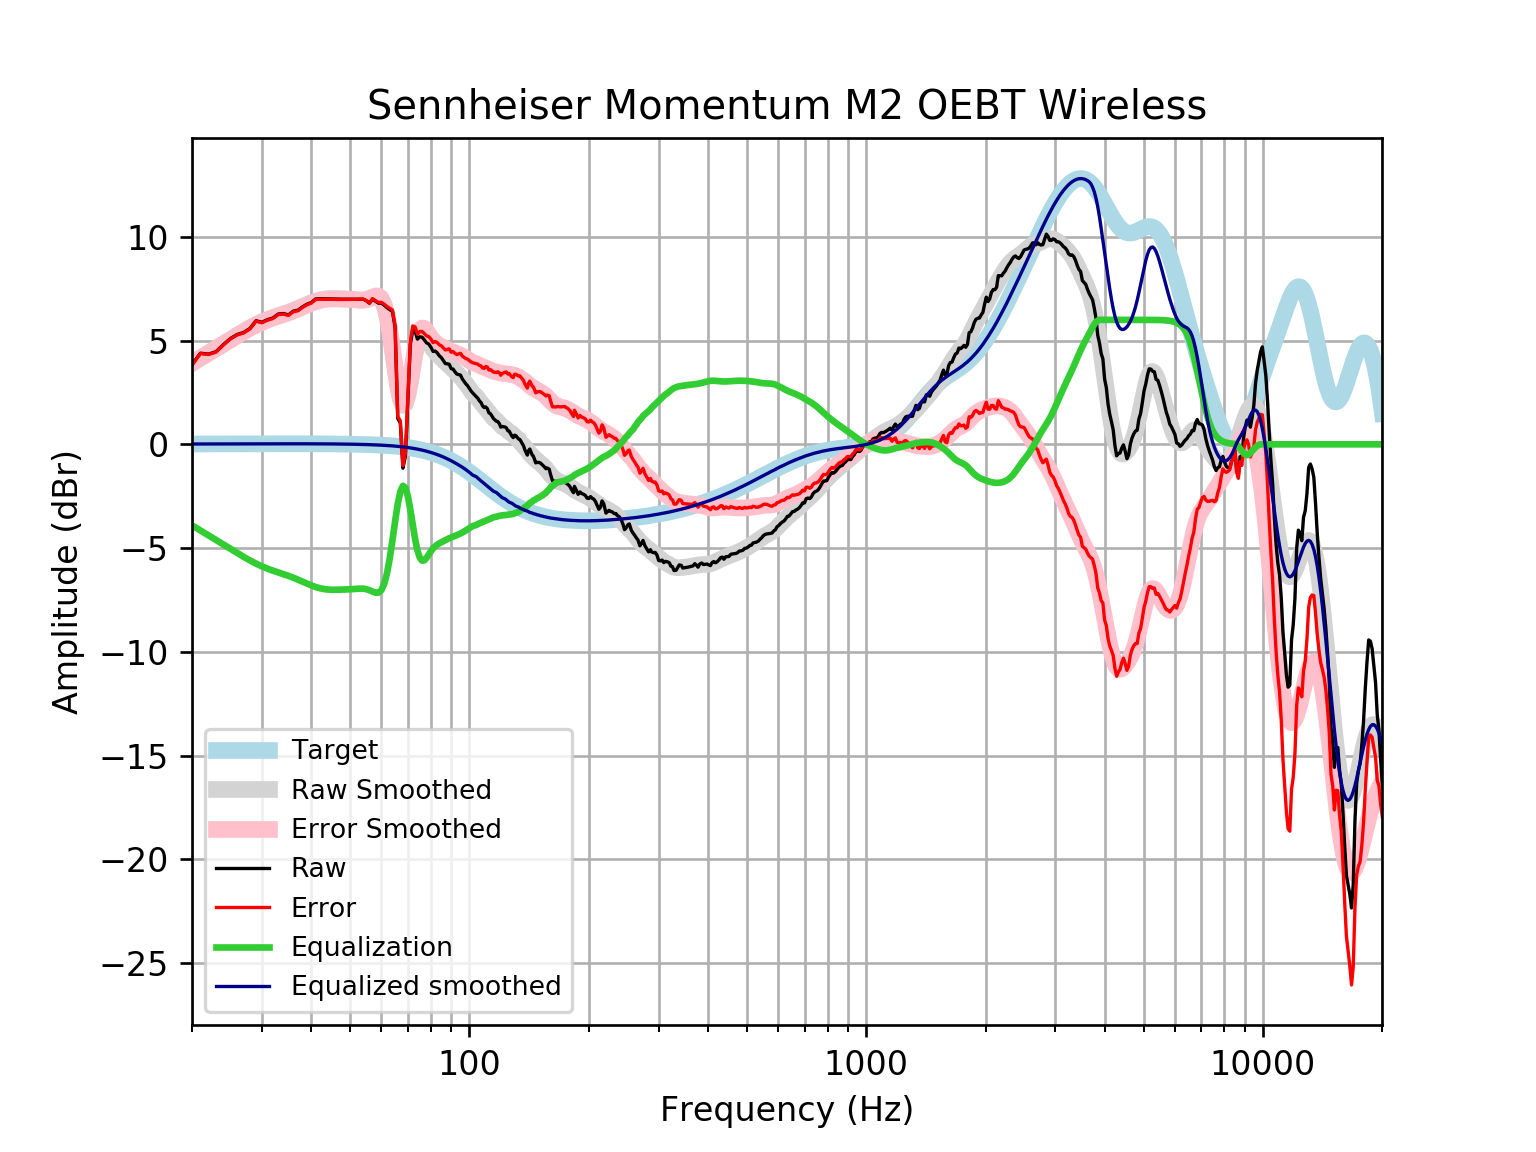

Source data for this figure (header and first rows):
frequency, raw, error, smoothed, error_smoothed, equalization, equalized_raw, equalized_smoothed, target
20, 3.839, 3.822, 3.921, 3.904, -3.904, -0.06516, 0.01646, 0.01648
21, 4.393, 4.376, 4.166, 4.149, -4.149, 0.2447, 0.01765, 0.01765
22, 4.347, 4.328, 4.403, 4.384, -4.384, -0.03676, 0.01877, 0.01876
23, 4.467, 4.447, 4.63, 4.61, -4.61, -0.143, 0.01984, 0.01983
24, 4.809, 4.788, 4.848, 4.827, -4.827, -0.01816, 0.02085, 0.02084
25, 5.101, 5.079, 5.059, 5.037, -5.037, 0.06378, 0.02181, 0.02179
26, 5.295, 5.273, 5.26, 5.237, -5.237, 0.05848, 0.02271, 0.02269
27, 5.393, 5.37, 5.448, 5.424, -5.424, -0.03112, 0.02355, 0.02353
28, 5.588, 5.563, 5.62, 5.596, -5.596, -0.007965, 0.02433, 0.02431
29, 5.957, 5.932, 5.773, 5.747, -5.747, 0.2093, 0.02504, 0.02502
30, 5.884, 5.859, 5.905, 5.879, -5.879, 0.005377, 0.02567, 0.02566
31, 6.009, 5.983, 6.017, 5.991, -5.991, 0.01788, 0.02623, 0.02622
32, 6.092, 6.065, 6.114, 6.088, -6.088, 0.004533, 0.02668, 0.02668
33, 6.281, 6.254, 6.201, 6.174, -6.174, 0.1072, 0.02704, 0.02704
34, 6.303, 6.276, 6.283, 6.256, -6.256, 0.04771, 0.02728, 0.02728
35, 6.24, 6.213, 6.366, 6.339, -6.339, -0.09866, 0.0274, 0.0274
36, 6.419, 6.391, 6.454, 6.427, -6.427, -0.008193, 0.02739, 0.02739
37, 6.466, 6.438, 6.548, 6.52, -6.52, -0.05469, 0.02723, 0.02723
38, 6.628, 6.601, 6.644, 6.617, -6.617, 0.01108, 0.02691, 0.02692
39, 6.756, 6.73, 6.739, 6.713, -6.713, 0.04369, 0.02643, 0.02644
40, 6.838, 6.812, 6.827, 6.801, -6.801, 0.03725, 0.02578, 0.02579
41, 7.007, 6.982, 6.901, 6.876, -6.876, 0.1315, 0.02495, 0.02496
42, 7.018, 6.994, 6.958, 6.934, -6.934, 0.08387, 0.02393, 0.02393
43, 7.013, 6.991, 6.997, 6.974, -6.974, 0.03911, 0.02272, 0.02272
44, 7.008, 6.987, 7.019, 6.997, -6.997, 0.01095, 0.0213, 0.0213
45, 7.004, 6.984, 7.027, 7.007, -7.007, -0.003308, 0.01968, 0.01967
46, 7.001, 6.983, 7.026, 7.009, -7.009, -0.007919, 0.01785, 0.01783
47, 6.998, 6.982, 7.021, 7.005, -7.005, -0.007181, 0.01579, 0.01577
48, 6.996, 6.982, 7.013, 7, -7, -0.004031, 0.0135, 0.01347
49, 6.994, 6.983, 7.004, 6.993, -6.993, 0.0007033, 0.01097, 0.01094
50, 6.993, 6.984, 6.993, 6.985, -6.985, 0.007887, 0.008186, 0.008144
51, 6.992, 6.987, 6.979, 6.974, -6.974, 0.01849, 0.005126, 0.00508
52, 6.993, 6.991, 6.963, 6.961, -6.961, 0.03136, 0.001774, 0.001724
53, 6.994, 6.996, 6.951, 6.952, -6.952, 0.04149, -0.001894, -0.001946
54, 6.995, 7.001, 6.949, 6.955, -6.955, 0.04007, -0.005905, -0.005958
55, 6.92, 6.93, 6.969, 6.979, -6.979, -0.05918, -0.01029, -0.01034
56, 6.802, 6.817, 7.013, 7.028, -7.028, -0.226, -0.01508, -0.01514
57, 7, 7.02, 7.073, 7.094, -7.094, -0.09394, -0.02033, -0.02038
58, 6.897, 6.923, 7.124, 7.15, -7.15, -0.2526, -0.02607, -0.02611
59, 6.805, 6.837, 7.117, 7.149, -7.149, -0.3438, -0.03234, -0.03238
60, 6.806, 6.845, 6.992, 7.031, -7.031, -0.2251, -0.03921, -0.03925
61, 6.71, 6.757, 6.689, 6.735, -6.735, -0.02569, -0.04672, -0.04675
62, 6.587, 6.642, 6.17, 6.225, -6.225, 0.3621, -0.05494, -0.05496
63, 6.493, 6.557, 5.44, 5.504, -5.504, 0.9893, -0.06392, -0.06393
64, 6.399, 6.473, 4.554, 4.628, -4.628, 1.772, -0.07372, -0.07373
65, 5.627, 5.711, 3.621, 3.705, -3.705, 1.921, -0.0844, -0.08441
66, 1.253, 1.349, 2.779, 2.875, -2.875, -1.622, -0.09604, -0.09603
67, 1.024, 1.132, 2.164, 2.272, -2.272, -1.249, -0.1087, -0.1087
68, -1.151, -1.028, 1.876, 1.998, -1.998, -3.149, -0.1224, -0.1224
69, -0.5661, -0.4289, 1.952, 2.089, -2.089, -2.655, -0.1372, -0.1372
70, 2.118, 2.272, 2.352, 2.506, -2.506, -0.3874, -0.1533, -0.1533
71, 4.813, 4.984, 2.978, 3.149, -3.149, 1.665, -0.1706, -0.1706
72, 5.519, 5.709, 3.693, 3.883, -3.883, 1.637, -0.1892, -0.1892
73, 5.448, 5.657, 4.363, 4.573, -4.573, 0.8751, -0.2092, -0.2092
74, 5.07, 5.301, 4.886, 5.116, -5.116, -0.04594, -0.2306, -0.2305
75, 5.183, 5.436, 5.207, 5.461, -5.461, -0.2776, -0.2535, -0.2534
76, 5.163, 5.441, 5.328, 5.606, -5.606, -0.4421, -0.2778, -0.2778
77, 5.037, 5.341, 5.287, 5.59, -5.59, -0.5533, -0.3037, -0.3037
78, 4.894, 5.225, 5.142, 5.473, -5.473, -0.5798, -0.3312, -0.3312
79, 4.834, 5.194, 4.953, 5.313, -5.313, -0.4793, -0.3604, -0.3603
... 553 more rows
